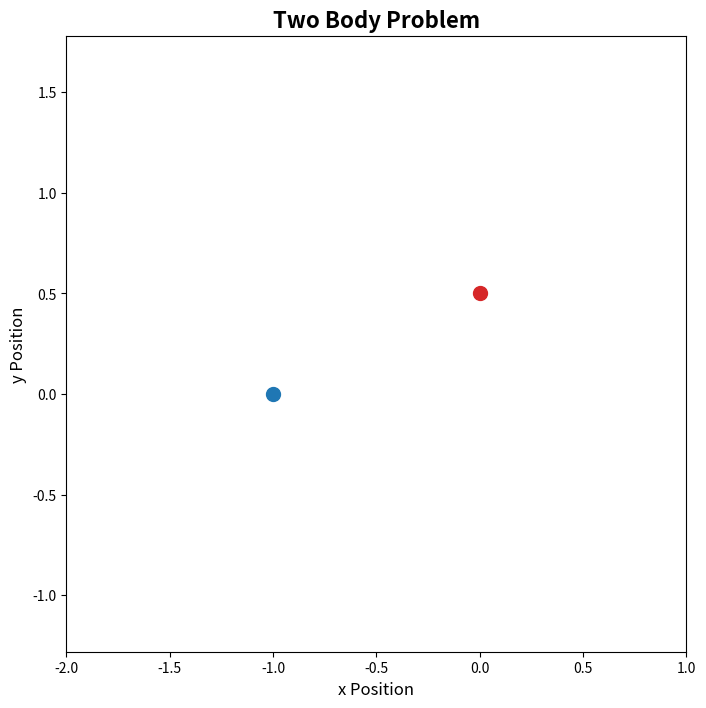

The script that saved this image:
import numpy as np
import matplotlib.pyplot as plt
from matplotlib.animation import FuncAnimation

#Define fixed values in the system

m1 = 1
m2 = 1
G = 1

#Define the initial conditions
x1, y1 = -1, 0
x2, y2 =  0, 0.5

vx1, vy1 = 0, -0.5
vx2, vy2 = 0,  0.5

#Define the state
state = np.array(
    [
        [x1, y1], 
        [x2, y2], 
        [vx1, vy1], 
        [vx2, vy2]
    ]
        )

#Define the derivative functions

def derivatives(t, state):
    r1 = state[0]
    r2 = state[1]

    v1 = state[2]
    v2 = state[3]

    a1  = G * m2 * (r2 - r1) / np.linalg.norm(r2 - r1)**3
    a2  = -G * m1 * (r2 - r1) / np.linalg.norm(r2 - r1)**3

    return np.array([
        v1, 
        v2,
        a1,
        a2 
    ])
#Define the Runge-Kutta Fourth order function
def RK4(t, state_n, h):
    t = np.arange(0, t + h, h)
    state_ = [state_n]
    for i in range(len(t) - 1):
        k1 = derivatives(t[i], state_[i])
        k2 = derivatives(t[i] + h / 2, state_[i] + h * k1 / 2)
        k3 = derivatives(t[i] + h  / 2, state_[i] + h * k2 /2)
        k4 = derivatives(t[i] + h , state_[i] + h * k3)

        n_state = state_[i] + h * (k1 + 2 * k2 + 2* k3 + k4) /6
        state_.append(n_state)
    return state_

#Extract the position vectors

result = RK4(100, state, 0.01)
x1_values = [s[0][0] for s in result]
x2_values = [s[1][0] for s in result]
y1_values = [s[0][1] for s in result]
y2_values = [s[1][1] for s in result]

#Animating the motion
#Create a subplot
fig, ax = plt.subplots(figsize = (8, 8))

#Set axis limits
ax.set_xlim(
    min(min(x1_values), min(x2_values)) - 1,
    max(max(x1_values), max(x2_values) + 1
        )
)

ax.set_ylim(
    min(min(y1_values), min(y2_values)) -1,
    max(max(y1_values), max(y2_values)) + 1  
)

#Define the masses
mass1, = ax.plot(
    [],
    [],
    "o",
    color = "tab:blue",
    markersize = 10
)

mass2, = ax.plot(
    [],
    [],
    "o",
    color = "tab:red",
    markersize= 10
)

#Add trails
trail1, = ax.plot(
    [],
    [],
    "--",
    color="tab:blue",
    alpha= 0.5
)

trail2, = ax.plot(
    [],
    [],
    "--",
    color="tab:red",
    alpha = 0.5
)

#Inclue the title and axis labels
ax.set_title(
    "Two Body Problem",
    fontsize = 16,
    fontweight = "bold"
)

ax.set_xlabel(
    "x Position",
    fontsize = 12
)
ax.set_ylabel(
    "y Position", 
    fontsize = 12
)

#Create animation update function

def update(i):
    mass1.set_data(
        [x1_values[i]],
        [y1_values[i]]
    )

    mass2.set_data(
        [x2_values[i]],
        [y2_values[i]]
    )

    trail1.set_data(
        [x1_values[:i + 1]],
        [y1_values[:i + 1]]
    )

    trail2.set_data(
        [x2_values[:i+1]],
        [y2_values[:i+1]]
    )


    return [
        mass1,
        mass2,
        trail1,
        trail2
    ]

animation = FuncAnimation(
    fig,
    update,
    frames=len(result),
    interval = 10,
    blit = True
)

plt.show()
